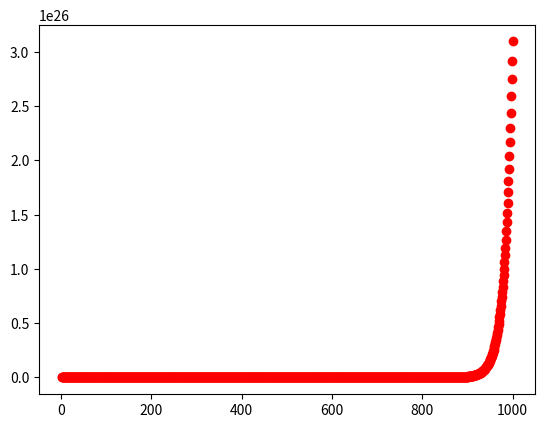

Reproduce this figure in Python.
import matplotlib.pyplot as plt
import random, numpy as np

def rnd():
    return [random.randint(-10,10) for i in range(3)]

def random_vectors(n):
    ls = []
    for v in range(n):
        ls.append([random.randint(-10,10) for i in range(3)])
    return ls

def sos_gradient(v):
    return [2 * v_i for v_i in v]

def negate(function):
    def new_function(*args, **kwargs):
        return np.negative(function(*args, **kwargs))
    return new_function

def in_random_order(data):
    indexes = [i for i, _ in enumerate(data)]
    random.shuffle(indexes)
    for i in indexes:
        yield data[i]

if __name__ == "__main__":
    v, x, y = rnd(), random_vectors(3), random_vectors(3)
    data = list(zip(x, y))
    theta, alpha = v, 0.01
    neg_gradient = negate(sos_gradient)
    n, x = 1000, 1
    for i, row in enumerate(range(n)):
        y = np.linalg.norm(theta)
        plt.scatter(x, y, c='r')
        x = x + 1
        g = []
        for x_i, y_i in in_random_order(data):
            g.extend([neg_gradient(theta), neg_gradient(x_i),
                      neg_gradient(y_i)])
            for v in g:
                theta = np.around(np.subtract(theta,alpha*np.array(v)),3)
            g = []
    print ('maximum:', np.around(theta, 4),
           'with', i+1, 'iterations')
    print ('magnitude of max vector:', np.linalg.norm(theta))
    plt.show()
